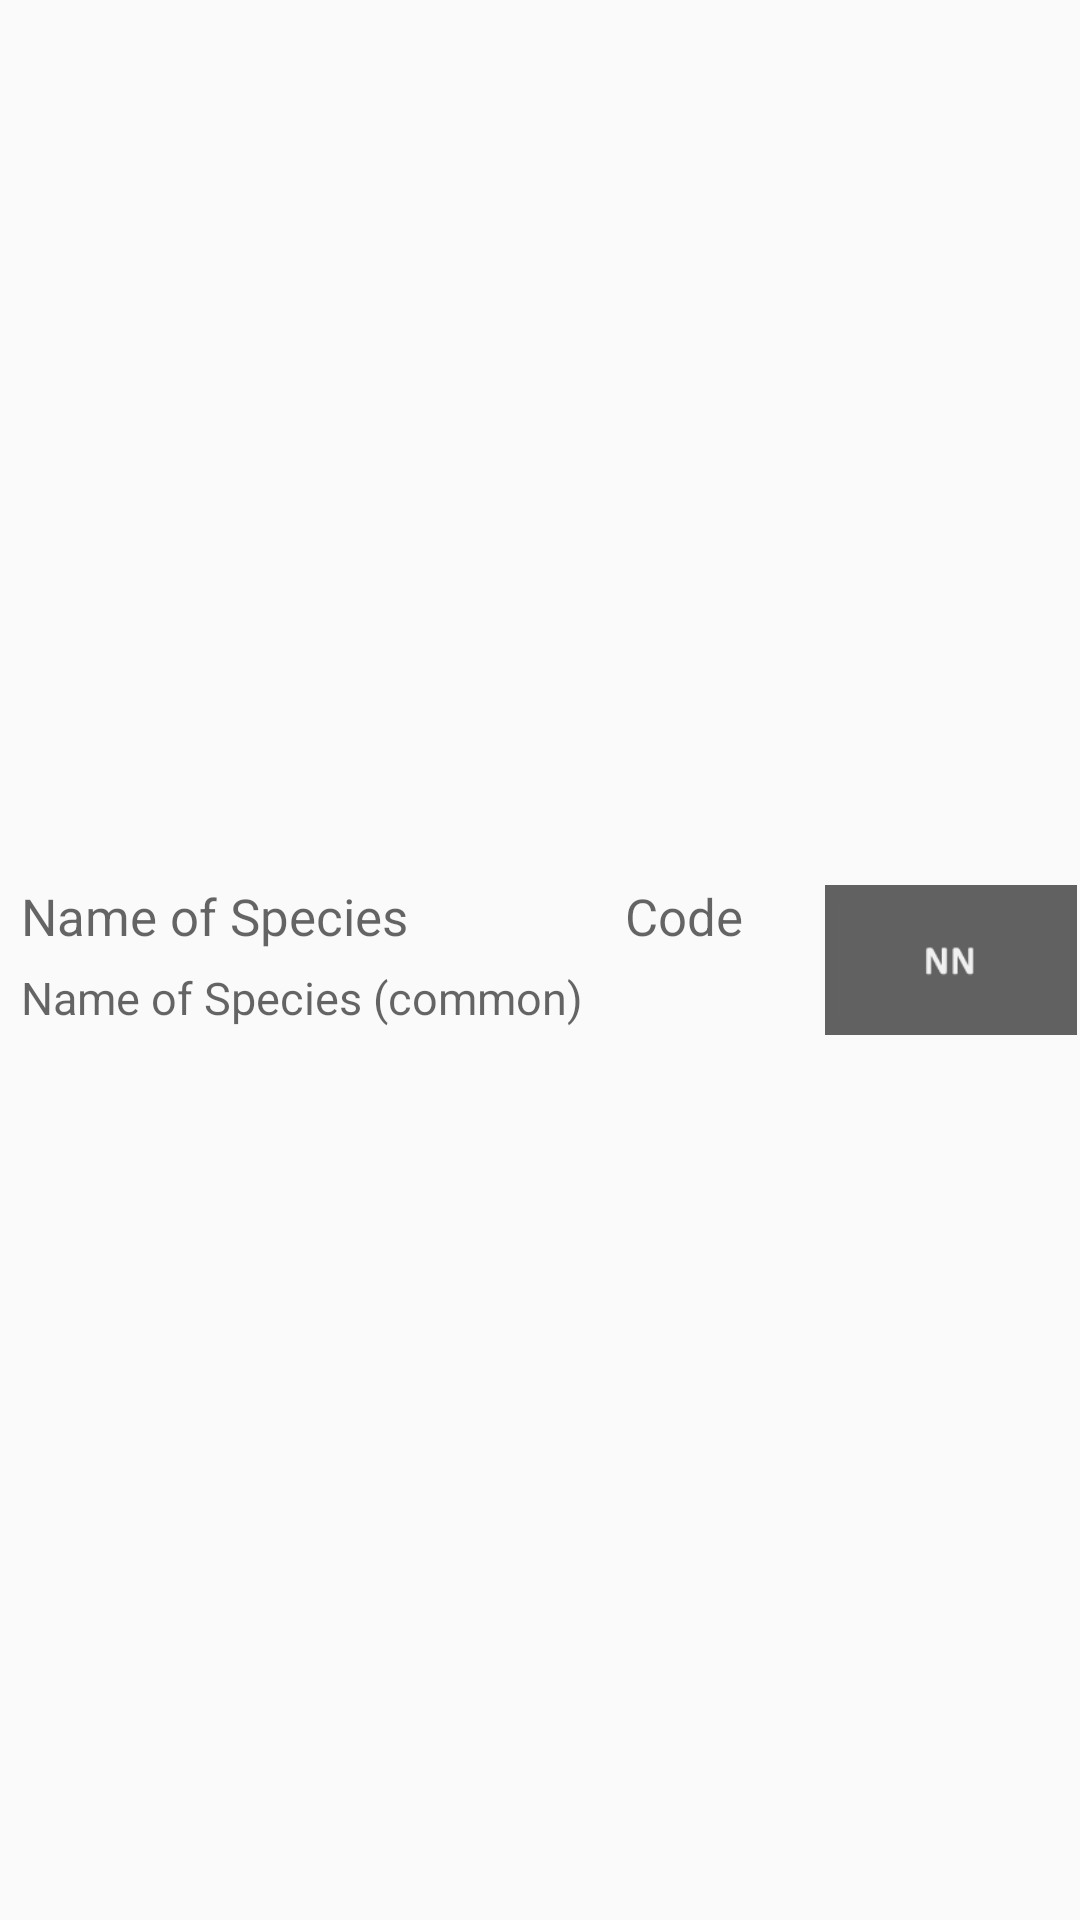

The Android layout XML behind this screen, and the referenced resources:
<!-- AndroidManifest.xml: application theme AppTheme -->
<!-- res/layout/widget_counting_head1.xml -->
<?xml version="1.0" encoding="utf-8"?>
<TableLayout xmlns:android="http://schemas.android.com/apk/res/android"
    xmlns:tools="http://schemas.android.com/tools"
    android:orientation="horizontal"
    android:layout_width="match_parent"
    android:layout_height="58dp"
    android:gravity="center_vertical"
    android:layout_marginLeft="2dp"
    android:layout_marginRight="2dp"
    android:layout_marginTop="5dp"
    android:background="@drawable/rounded_corner"
    android:baselineAligned="false"
    android:paddingBottom="1dp"
    android:paddingEnd="0dp"
    android:paddingStart="5dp"
    android:paddingTop="1dp">

    <TableRow
        android:layout_width="match_parent"
        android:layout_height="match_parent"
        tools:ignore="UselessParent">

        <LinearLayout
            android:layout_width="0dp"
            android:layout_height="56dp"
            android:layout_weight="11"
            android:orientation="vertical">

            <LinearLayout
                android:layout_width="match_parent"
                android:layout_height="27dp"
                android:paddingStart="1dp"
                android:paddingEnd="1dp"
                android:orientation="horizontal">

                <TextView
                    android:id="@+id/countName"
                    android:layout_width="0dp"
                    android:layout_height="match_parent"
                    android:layout_marginStart="1dp"
                    android:layout_weight="6.8"
                    android:gravity="center_vertical"
                    android:hint="@string/countNameHint"
                    android:textAppearance="?android:attr/textAppearanceLarge"
                    android:textColor="#bfffff"
                    android:ellipsize="end"
                    android:maxLines="1"
                    android:singleLine="true"
                    android:textSize="17sp"/>

                <TextView
                    android:id="@+id/countCode"
                    android:layout_width="0dp"
                    android:layout_height="match_parent"
                    android:layout_marginStart="2dp"
                    android:layout_weight="2.2"
                    android:gravity="center_vertical"
                    android:hint="@string/countCodeHint"
                    android:textAppearance="?android:attr/textAppearanceLarge"
                    android:textColor="#bfffff"
                    android:textSize="17sp"/>
            </LinearLayout>

            <LinearLayout
                android:layout_width="match_parent"
                android:layout_height="27dp"
                android:paddingStart="1dp"
                android:paddingEnd="1dp"
                android:orientation="horizontal">

                <TextView
                    android:id="@+id/countNameg"
                    android:layout_width="0dp"
                    android:layout_height="match_parent"
                    android:layout_marginStart="1dp"
                    android:gravity="center_vertical"
                    android:layout_weight="11"
                    android:hint="@string/countNameHintG"
                    android:textAppearance="?android:attr/textAppearanceLarge"
                    android:textColor="#A7C2C2"
                    android:ellipsize="end"
                    android:maxLines="1"
                    android:singleLine="true"
                    android:textSize="15sp"/>

                <TextView
                    android:id="@+id/countId"
                    android:layout_width="0dp"
                    android:layout_weight="0.1"
                    android:layout_height="match_parent"
                    android:visibility="invisible"/>

            </LinearLayout>

        </LinearLayout>
        
        <ImageView
            android:id="@+id/pSpecies"
            android:layout_width="0dp"
            android:layout_height="match_parent"
            android:layout_weight="3.5"
            android:gravity="center_vertical|center_horizontal"
            android:paddingBottom="1dp"
            android:paddingEnd="1dp"
            android:paddingStart="1dp"
            android:paddingTop="1dp"
            android:scaleType="fitCenter"
            android:src="@drawable/p00000"
            tools:ignore="ContentDescription" />

    </TableRow>

</TableLayout>
<!-- resources referenced by this layout -->
<resources>
  <!-- drawable p00000: png bitmap (drawable-nodpi, 1222 bytes) -->
  <string name="countCodeHint">Code</string>
  <string name="countNameHint">Name of Species</string>
  <string name="countNameHintG">Name of Species (common)</string>
  <style name="AppTheme" parent="Theme.AppCompat.Light.DarkActionBar">
          
      </style>
</resources>
